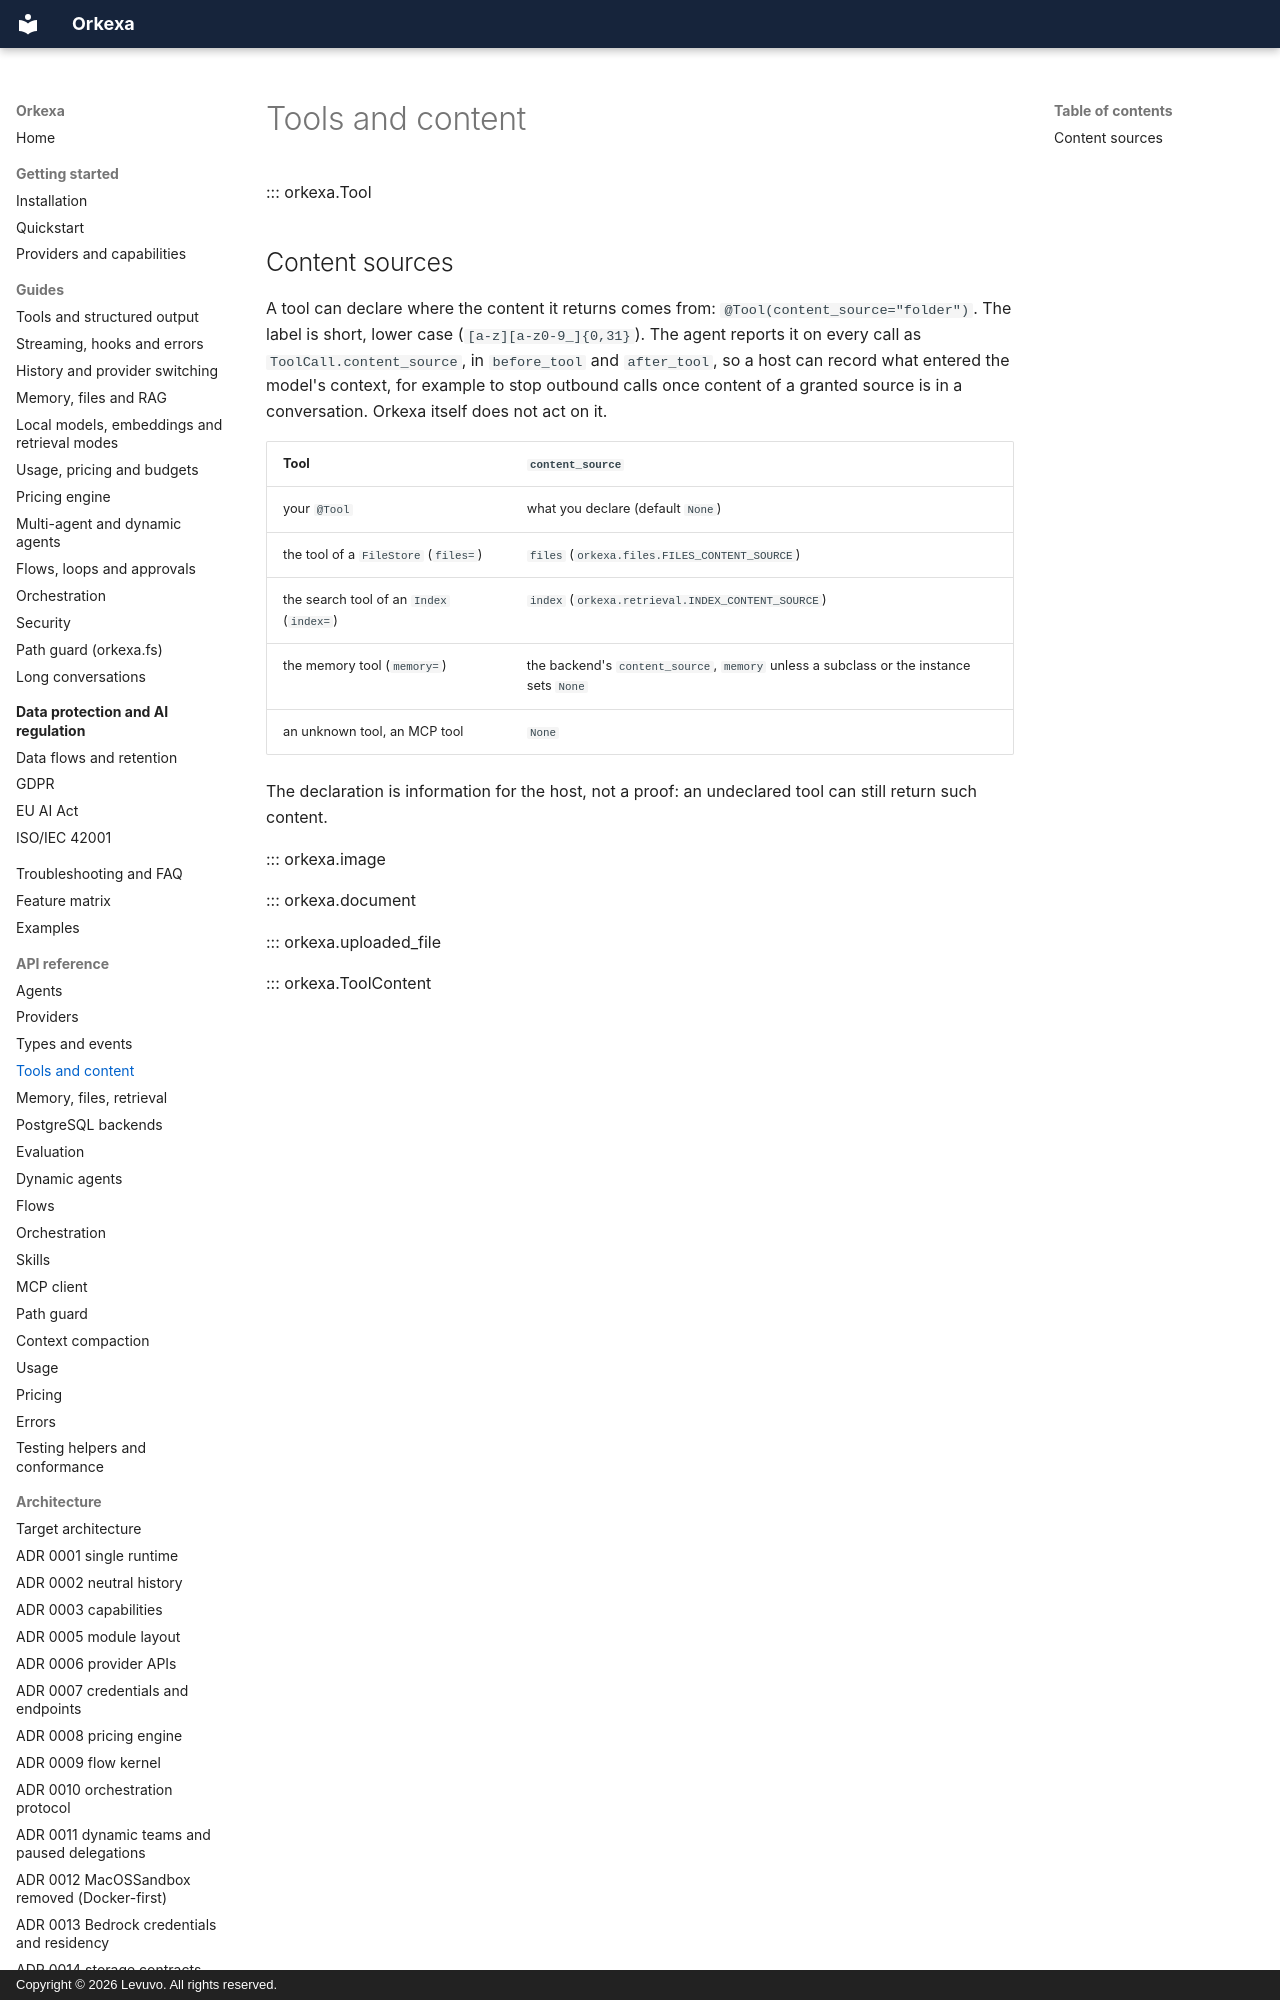

repository: peterkarlhuber/orkexa · page: reference/tools/index.html · generator: mkdocs · copyright: Copyright © 2026 Levuvo. All rights reserved.

# Tools and content

::: orkexa.Tool

## Content sources

A tool can declare where the content it returns comes from: `@Tool(content_source="folder")`. The label is short,
lower case (`[a-z][a-z0-9_]{0,31}`). The agent reports it on every call as `ToolCall.content_source`, in
`before_tool` and `after_tool`, so a host can record what entered the model's context, for example to stop
outbound calls once content of a granted source is in a conversation. Orkexa itself does not act on it.
